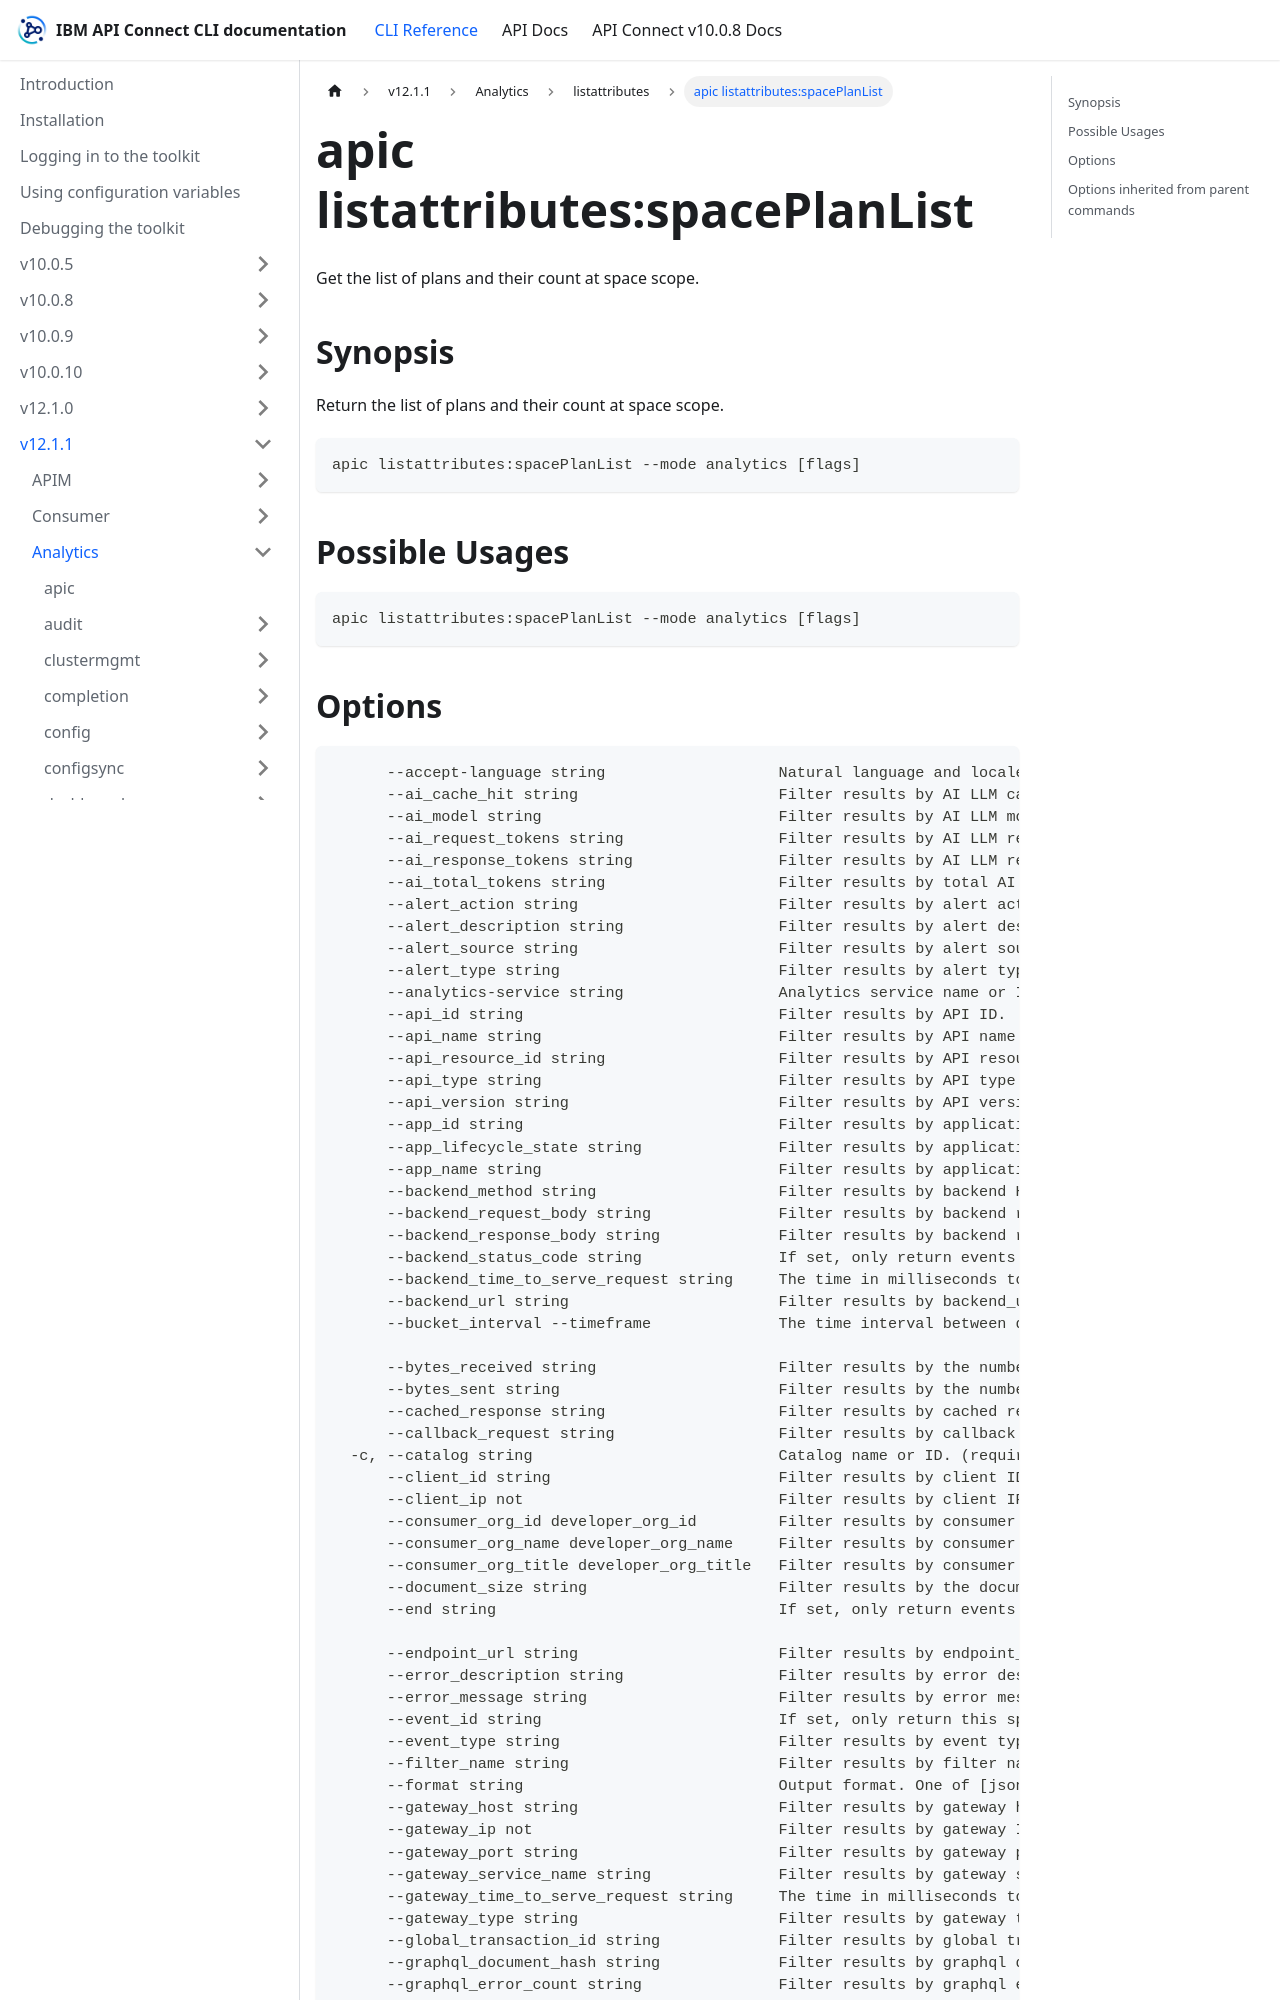

repository: ibm-apiconnect/clidocs · page: docs/v1211/analytics/listattributes/apic_listattributes_spacePlanList.html · generator: docusaurus

---
tags:
- "group: listattributes"
- "scope: space"
---
# apic listattributes:spacePlanList

Get the list of plans and their count at space scope.

## Synopsis

Return the list of plans and their count at space scope.

```
apic listattributes:spacePlanList --mode analytics [flags]
```

## Possible Usages

```
apic listattributes:spacePlanList --mode analytics [flags]
```
